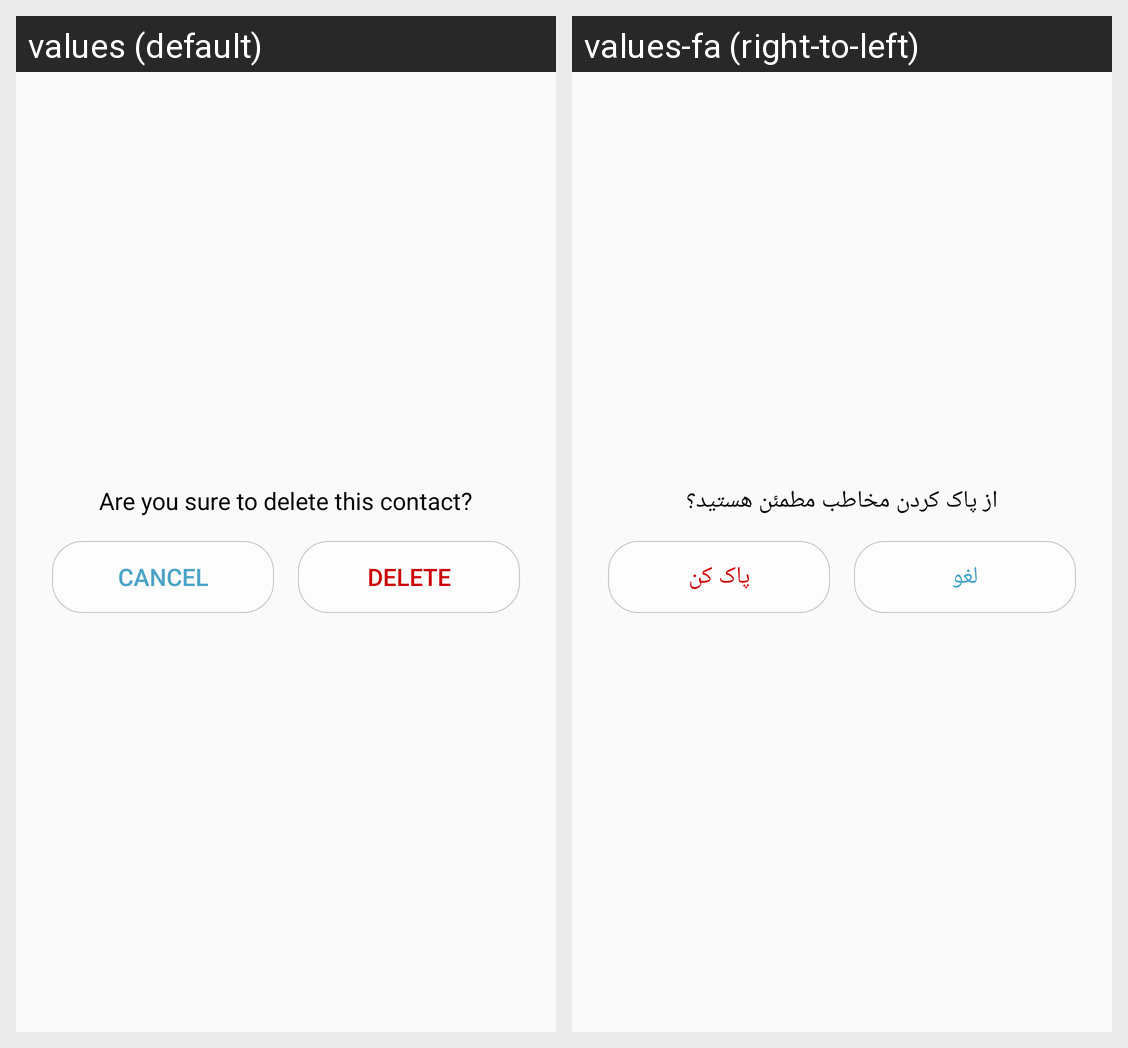

For this localized Android screen grid, give each drawn string resource with its value in every locale shown.
Android screen res/layout/layout_bottom_sheet.xml rendered under 2 locales, left to right: values (default), values-fa (right-to-left). Device: Nexus 5 (rendered at 1080×1920; each locale shown at half size, 540×960, under a caption strip naming it); theme AppTheme.
Strings drawn on this screen, with the default value and each locale's value (text and hints the layout hard-codes, and strings that could not be matched under every locale, appear in the picture but are not listed):

ensure_delete
  values: Are you sure to delete this contact?
  values-fa: از پاک کردن مخاطب مطمئن هستید؟

cancel
  values: Cancel
  values-fa: لغو

delete
  values: Delete
  values-fa: پاک کن
